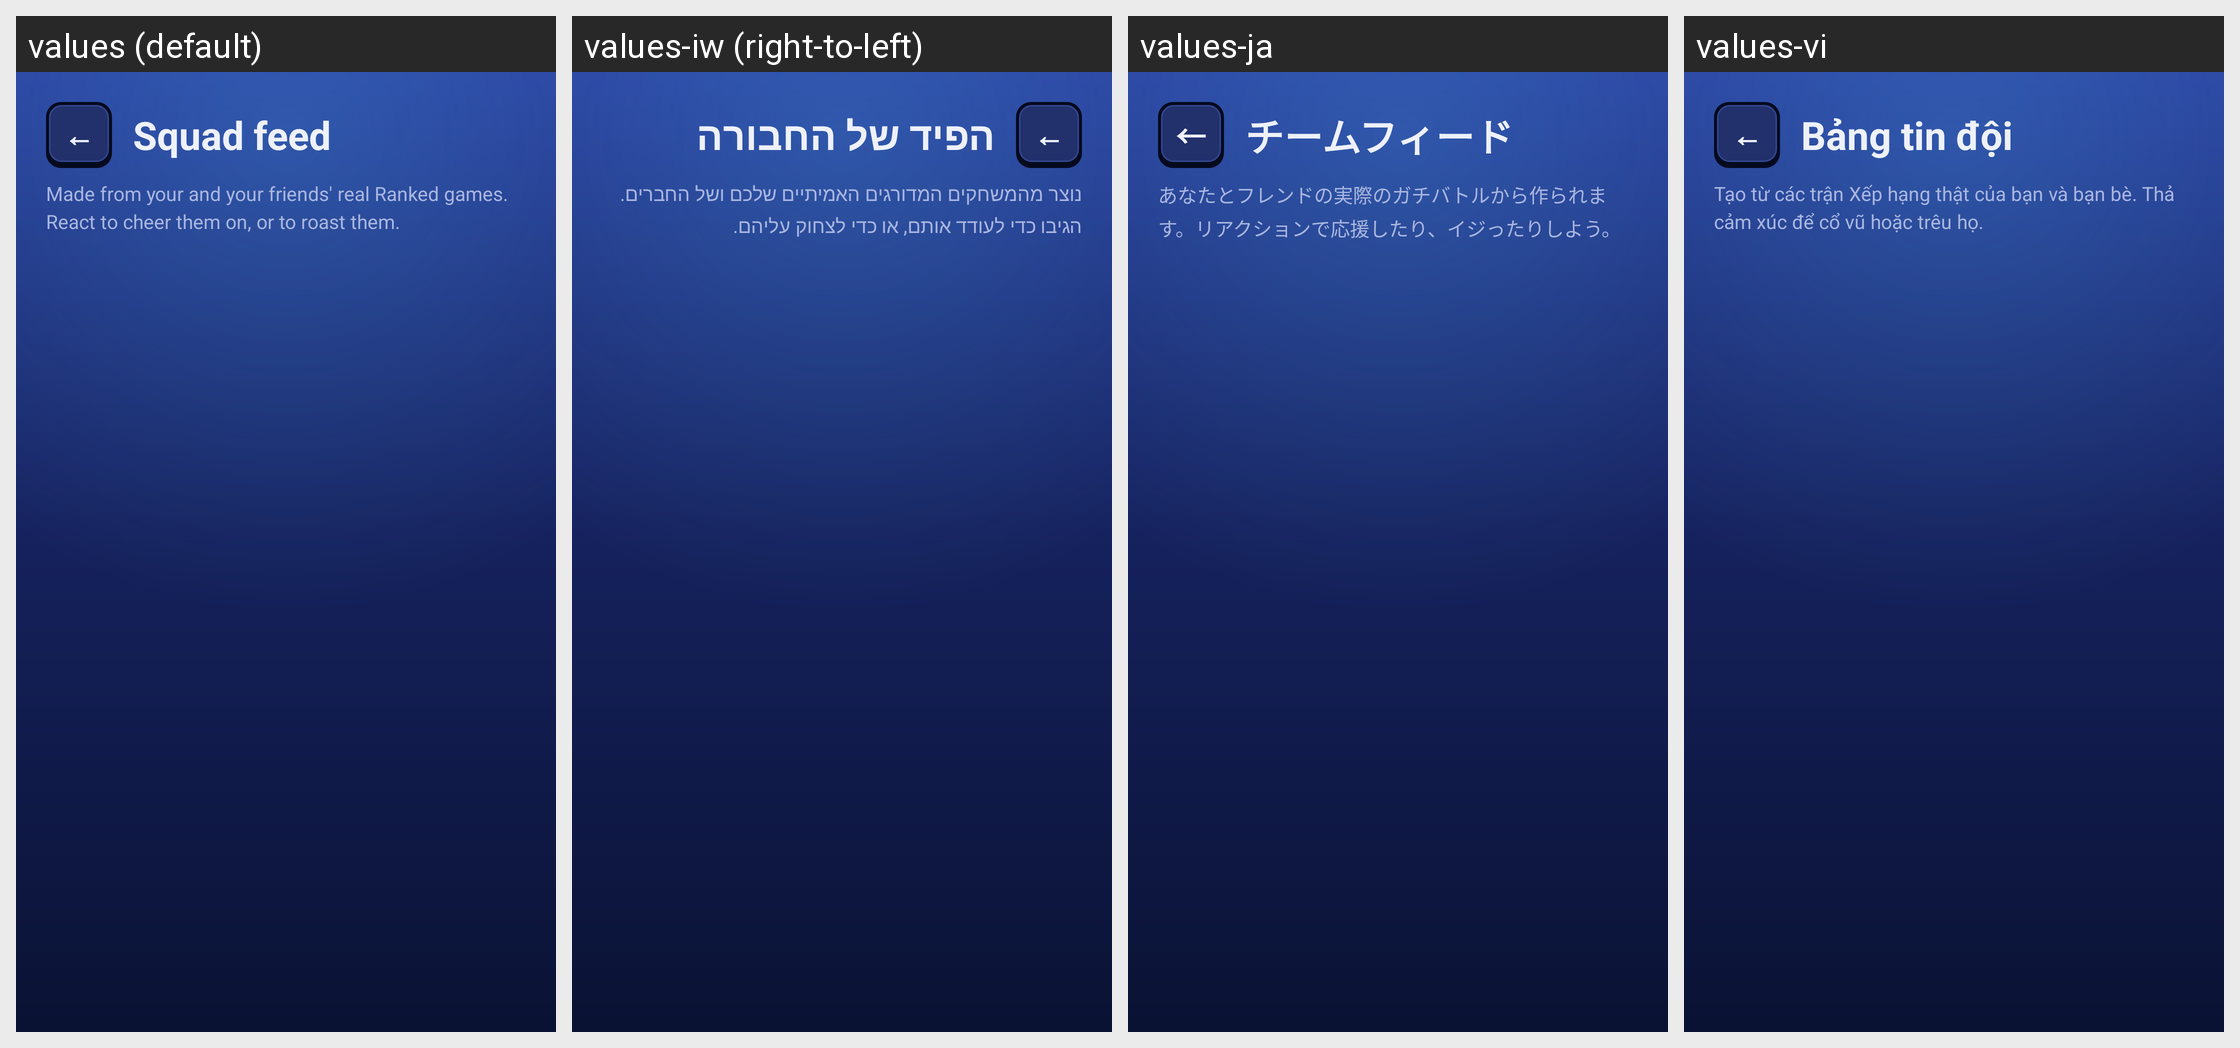

The same Android screen rendered under several of its app's locales, left to right. List the strings drawn on it with the default value and each locale's translation.
Android screen res/layout/activity_feed.xml rendered under 4 locales, left to right: values (default), values-iw (right-to-left), values-ja, values-vi. Device: Nexus 5 (rendered at 1080×1920; each locale shown at half size, 540×960, under a caption strip naming it); theme Theme.BrawlZone.
Other locales in the repository, not shown: values-ar, values-de, values-es, values-fi, values-fr, values-in, values-it, values-ko, values-ms, values-nl, values-pl, values-pt, values-ru, values-th, values-tr.
Strings drawn on this screen, with the default value and each locale's value (text and hints the layout hard-codes, and strings that could not be matched under every locale, appear in the picture but are not listed):

feed_title
  values: Squad feed
  values-iw: הפיד של החבורה
  values-ja: チームフィード
  values-vi: Bảng tin đội

feed_intro
  values: Made from your and your friends' real Ranked games. React to cheer them on, or to roast them.
  values-iw: נוצר מהמשחקים המדורגים האמיתיים שלכם ושל החברים. הגיבו כדי לעודד אותם, או כדי לצחוק עליהם.
  values-ja: あなたとフレンドの実際のガチバトルから作られます。リアクションで応援したり、イジったりしよう。
  values-vi: Tạo từ các trận Xếp hạng thật của bạn và bạn bè. Thả cảm xúc để cổ vũ hoặc trêu họ.
